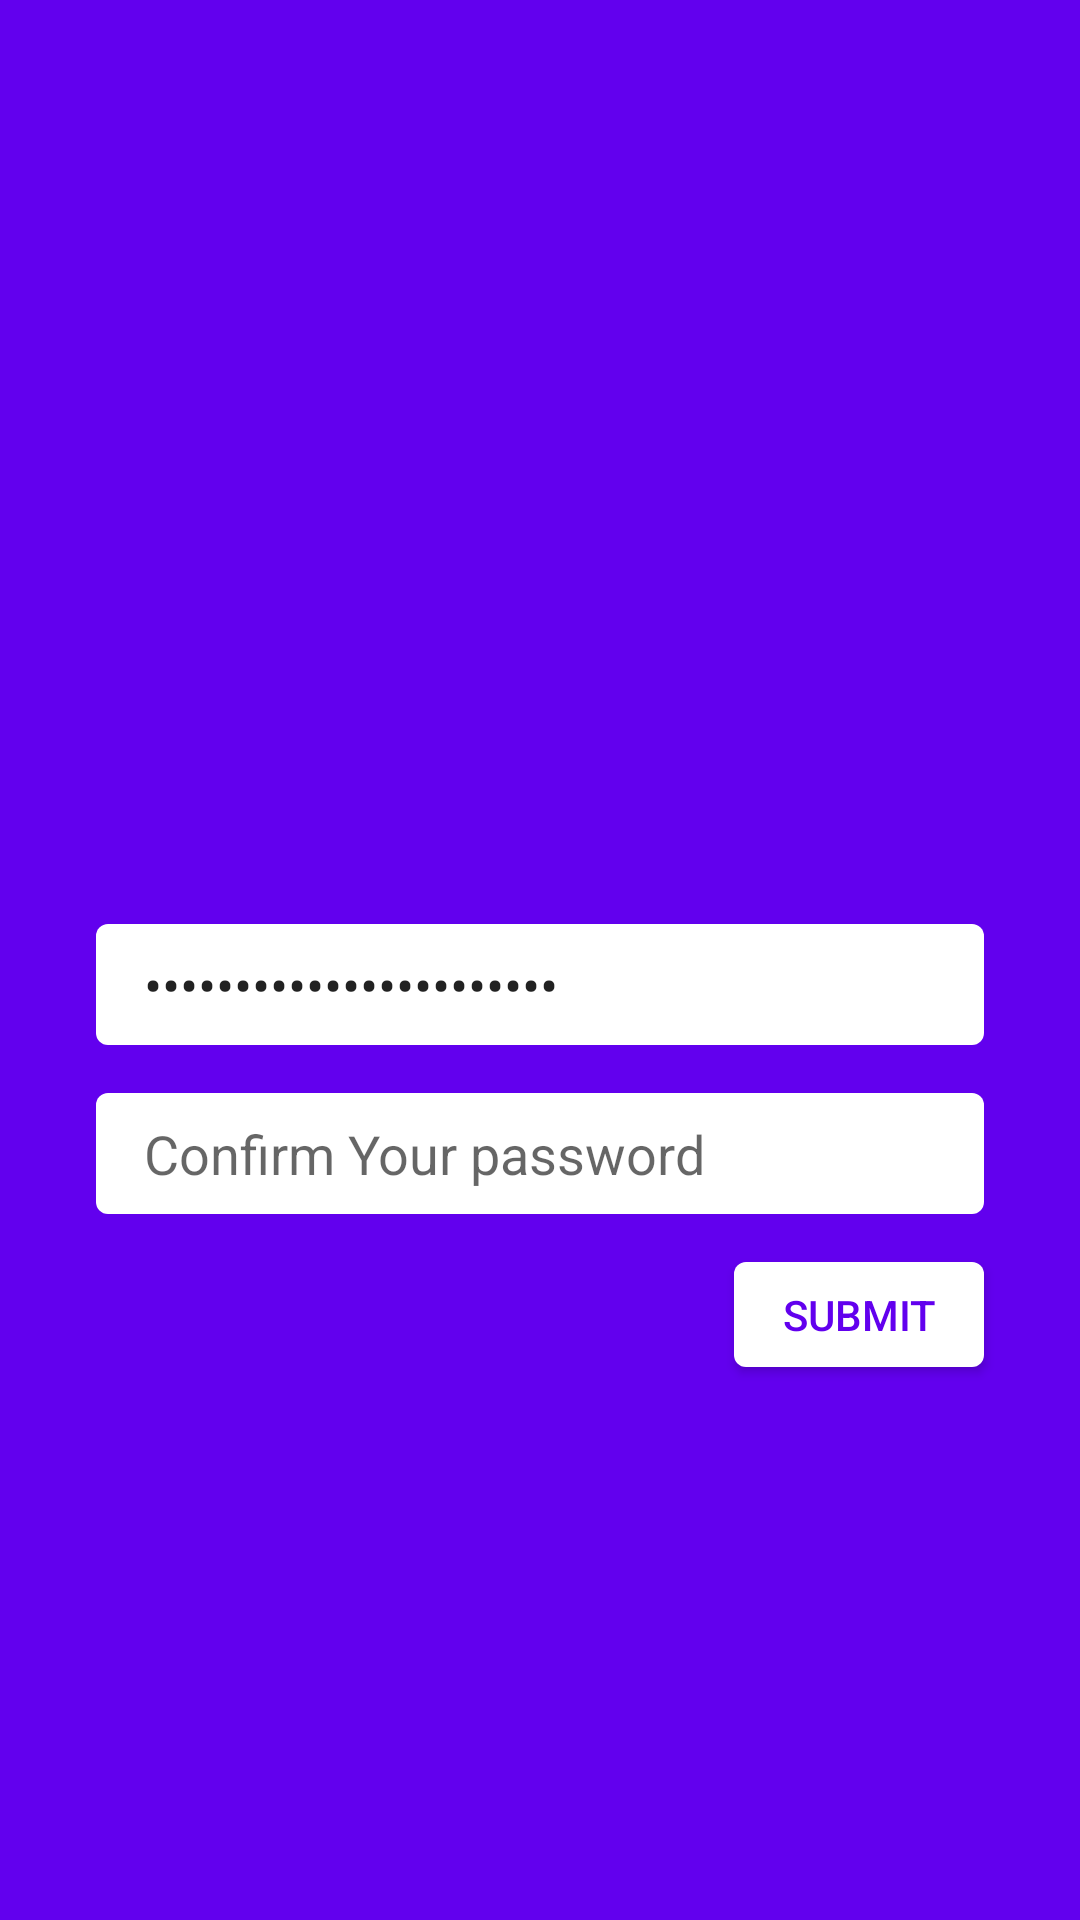

Write the Android layout XML for this screen, with the resource values it uses.
<!-- AndroidManifest.xml: application theme Theme.LockBox -->
<!-- res/layout/fragment_signup.xml -->
<?xml version="1.0" encoding="utf-8"?>
<layout xmlns:android="http://schemas.android.com/apk/res/android">
    <data>
        <variable
            name="credential"
            type="com.rohitksingh.lockbox.models.Credential"/>
        <variable
            name="signUpFragment"
            type="com.rohitksingh.lockbox.views.SignUpFragment" />
    </data>
    <androidx.constraintlayout.widget.ConstraintLayout
        android:layout_width="match_parent"
        android:layout_height="match_parent"
        xmlns:app="http://schemas.android.com/apk/res-auto"
        android:background="@color/design_default_color_primary">
        <TextView
            android:layout_width="wrap_content"
            android:layout_height="wrap_content"
            app:layout_constraintEnd_toEndOf="parent"
            app:layout_constraintStart_toStartOf="parent"
            app:layout_constraintTop_toTopOf="parent" />
        <EditText
            android:id="@+id/password"
            android:layout_height="wrap_content"
            android:hint="@string/enter_your_password"
            android:inputType="textPassword"
            app:layout_constraintBottom_toBottomOf="parent"
            app:layout_constraintEnd_toEndOf="parent"
            app:layout_constraintStart_toStartOf="parent"
            app:layout_constraintTop_toTopOf="parent"
            style="@style/FormEditText"
            android:text="@={credential.password}"
            />
        <EditText
            android:id="@+id/confirmpassword"
            android:layout_height="wrap_content"
            android:hint="@string/confirm_password"
            android:inputType="textPassword"
            app:layout_constraintEnd_toEndOf="parent"
            app:layout_constraintStart_toStartOf="parent"
            app:layout_constraintTop_toBottomOf="@+id/password"
            style="@style/FormEditText"
            />
        <Button
            android:id="@+id/submitButton"
            android:layout_width="wrap_content"
            android:layout_height="wrap_content"
            android:onClick="@{() -> signUpFragment.submit()}"
            android:text="@string/submit"
            style="@style/SubmitButton"
            app:layout_constraintEnd_toEndOf="@+id/password"
            app:layout_constraintTop_toBottomOf="@+id/confirmpassword"
            android:layout_marginTop="16sp"
            android:enabled="@{ (confirmpassword.text.length() > 0 &amp;&amp; password.text.length() > 0 ) ? true : false }"
            />
    </androidx.constraintlayout.widget.ConstraintLayout>
</layout>
<!-- resources referenced by this layout -->
<resources>
  <string name="confirm_password">Confirm Your password</string>
  <string name="enter_your_password">Please type your password!</string>
  <string name="submit">Submit</string>
  <style name="FormEditText">
          <item name="android:paddingTop">8dp</item>
          <item name="android:paddingBottom">8dp</item>
          <item name="android:paddingLeft">16dp</item>
          <item name="android:paddingRight">16dp</item>
          <item name="android:layout_marginLeft">32dp</item>
          <item name="android:layout_marginRight">32dp</item>
          <item name="android:layout_marginTop">16sp</item>
          <item name="android:layout_width">match_parent</item>
          <item name="android:layout_height">wrap_content</item>
          <item name="android:background">@drawable/form_textview_background</item>
      </style>
  <style name="SubmitButton">
          <item name="android:background">@drawable/submit_button</item>
          <item name="android:textColor">@color/design_default_color_primary</item>
          <item name="android:paddingLeft">16dp</item>
          <item name="android:paddingRight">16dp</item>
          <item name="android:paddingTop">8dp</item>
          <item name="android:paddingBottom">8dp</item>
          <item name="android:minHeight">0dp</item>
          <item name="android:minWidth">0dp</item>
          <item name="elevation">8dp</item>
      </style>
  <style name="Theme.LockBox" parent="Theme.AppCompat.Light.NoActionBar">
          
          <item name="colorPrimary">@color/purple_500</item>
          <item name="colorPrimaryVariant">@color/purple_700</item>
          <item name="colorOnPrimary">@color/white</item>
          
          <item name="colorSecondary">@color/teal_200</item>
          <item name="colorSecondaryVariant">@color/teal_700</item>
          <item name="colorOnSecondary">@color/black</item>
          
          <item name="android:statusBarColor" tools:targetApi="l">?attr/colorPrimaryVariant</item>
          
      </style>
  <!-- drawable form_textview_background (drawable) -->
  <?xml version="1.0" encoding="utf-8"?>
  <shape xmlns:android="http://schemas.android.com/apk/res/android"
      android:shape="rectangle"
      android:padding="10dp">
      <solid android:color="#FFFFFF" />
      <corners
          android:bottomRightRadius="4dp"
          android:bottomLeftRadius="4dp"
          android:topLeftRadius="4dp"
          android:topRightRadius="4dp" />
  </shape>
  <!-- drawable submit_button (drawable) -->
  <shape
      xmlns:android="http://schemas.android.com/apk/res/android"
      android:shape="rectangle">
      <solid android:color="@color/white"/>
      <corners
          android:bottomRightRadius="4dp"
          android:bottomLeftRadius="4dp"
          android:topLeftRadius="4dp"
          android:topRightRadius="4dp" />
  </shape>
  <!-- not gathered from this repository: default colours our renderer supplied (Android Studio template values) -->
  <color name="purple_500">#FF6200EE</color>
  <color name="purple_700">#FF3700B3</color>
  <color name="teal_200">#FF03DAC5</color>
  <color name="teal_700">#FF018786</color>
  <color name="black">#FF000000</color>
  <color name="white">#FFFFFFFF</color>
</resources>
